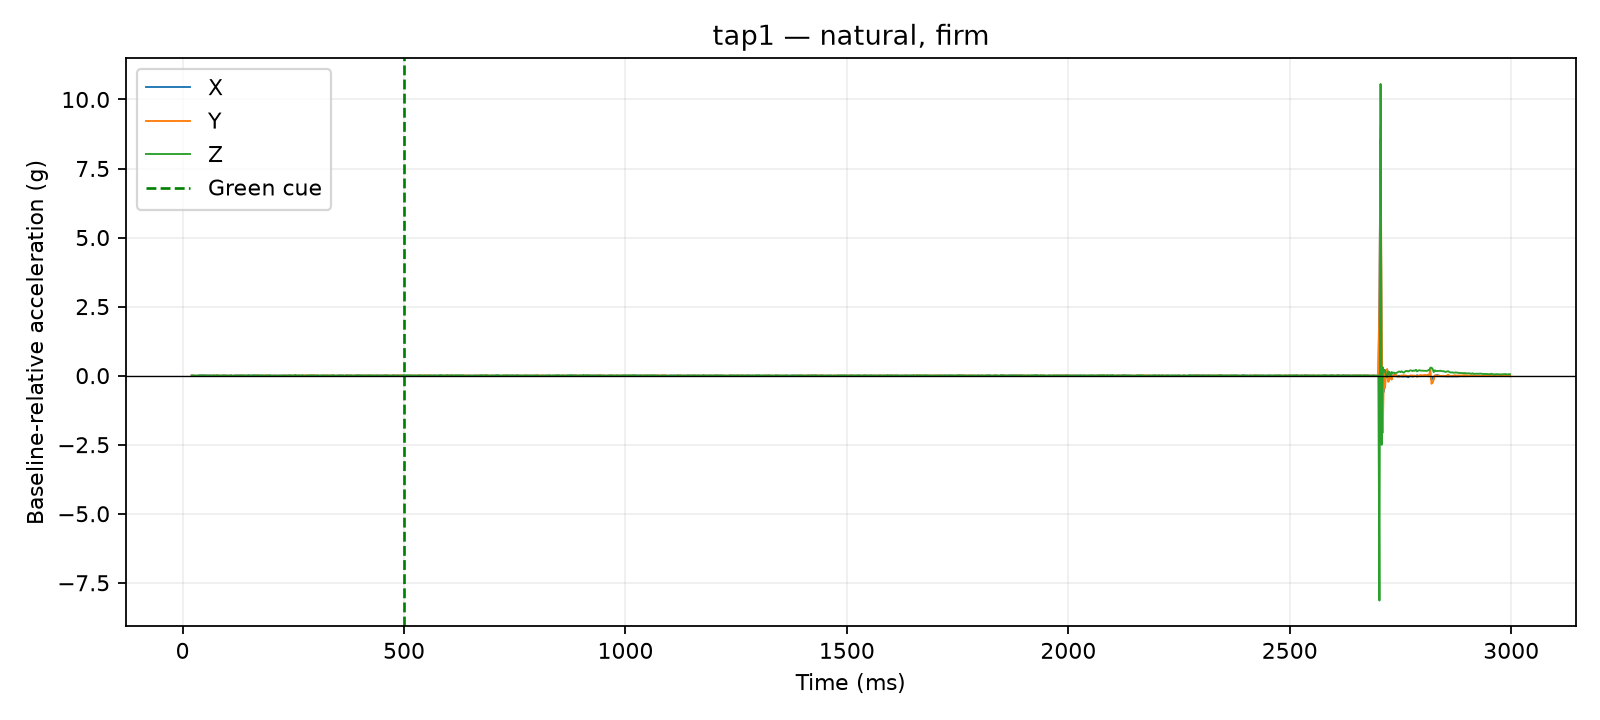

The data file committed next to this chart (first rows):
time_us, x_g, y_g, z_g, time_ms, cue_time_us, x_delta_g, y_delta_g, z_delta_g, dynamic_magnitude_g, label, requested_pace, requested_force, session_id, operator_accepted
20552, 0.0312, 0.0507, 0.9165, 20.55, 500000, 0.0, 0.0, 0.0078, 0.0078, tap1, natural, firm, 20260810_130508, True
21000, 0.0312, 0.0507, 0.9165, 21.0, 500000, 0.0, 0.0, 0.0078, 0.0078, tap1, natural, firm, 20260810_130508, True
21396, 0.0312, 0.0507, 0.9165, 21.4, 500000, 0.0, 0.0, 0.0078, 0.0078, tap1, natural, firm, 20260810_130508, True
21808, 0.0312, 0.0507, 0.9165, 21.81, 500000, 0.0, 0.0, 0.0078, 0.0078, tap1, natural, firm, 20260810_130508, True
22209, 0.0312, 0.0507, 0.9165, 22.21, 500000, 0.0, 0.0, 0.0078, 0.0078, tap1, natural, firm, 20260810_130508, True
22625, 0.0312, 0.0585, 0.9009, 22.62, 500000, 0.0, 0.0078, -0.0078, 0.01103, tap1, natural, firm, 20260810_130508, True
23025, 0.0312, 0.0585, 0.9009, 23.02, 500000, 0.0, 0.0078, -0.0078, 0.01103, tap1, natural, firm, 20260810_130508, True
23434, 0.0312, 0.0585, 0.9009, 23.43, 500000, 0.0, 0.0078, -0.0078, 0.01103, tap1, natural, firm, 20260810_130508, True
23833, 0.0312, 0.0585, 0.9009, 23.83, 500000, 0.0, 0.0078, -0.0078, 0.01103, tap1, natural, firm, 20260810_130508, True
24228, 0.0312, 0.0585, 0.9009, 24.23, 500000, 0.0, 0.0078, -0.0078, 0.01103, tap1, natural, firm, 20260810_130508, True
25004, 0.0273, 0.0546, 0.9048, 25, 500000, -0.0039, 0.0039, -0.0039, 0.006755, tap1, natural, firm, 20260810_130508, True
27510, 0.0312, 0.0468, 0.9126, 27.51, 500000, 0.0, -0.0039, 0.0039, 0.005515, tap1, natural, firm, 20260810_130508, True
30009, 0.0234, 0.0507, 0.9048, 30.01, 500000, -0.0078, 0.0, -0.0039, 0.008721, tap1, natural, firm, 20260810_130508, True
32506, 0.0234, 0.0507, 0.9048, 32.51, 500000, -0.0078, 0.0, -0.0039, 0.008721, tap1, natural, firm, 20260810_130508, True
35014, 0.0351, 0.0468, 0.9087, 35.01, 500000, 0.0039, -0.0039, 0.0, 0.005515, tap1, natural, firm, 20260810_130508, True
37524, 0.0429, 0.039, 0.9126, 37.52, 500000, 0.0117, -0.0117, 0.0039, 0.017, tap1, natural, firm, 20260810_130508, True
40026, 0.039, 0.0507, 0.9165, 40.03, 500000, 0.0078, 0.0, 0.0078, 0.01103, tap1, natural, firm, 20260810_130508, True
42523, 0.0429, 0.0546, 0.9165, 42.52, 500000, 0.0117, 0.0039, 0.0078, 0.01459, tap1, natural, firm, 20260810_130508, True
45024, 0.039, 0.0468, 0.9087, 45.02, 500000, 0.0078, -0.0039, 0.0, 0.008721, tap1, natural, firm, 20260810_130508, True
47505, 0.0351, 0.0507, 0.9243, 47.51, 500000, 0.0039, 0.0, 0.0156, 0.01608, tap1, natural, firm, 20260810_130508, True
50001, 0.039, 0.0468, 0.9165, 50, 500000, 0.0078, -0.0039, 0.0078, 0.0117, tap1, natural, firm, 20260810_130508, True
52530, 0.0429, 0.0468, 0.9009, 52.53, 500000, 0.0117, -0.0039, -0.0078, 0.01459, tap1, natural, firm, 20260810_130508, True
55027, 0.0351, 0.0507, 0.9048, 55.03, 500000, 0.0039, 0.0, -0.0039, 0.005515, tap1, natural, firm, 20260810_130508, True
57507, 0.039, 0.0429, 0.9165, 57.51, 500000, 0.0078, -0.0078, 0.0078, 0.01351, tap1, natural, firm, 20260810_130508, True
60002, 0.0312, 0.0468, 0.9048, 60, 500000, 0.0, -0.0039, -0.0039, 0.005515, tap1, natural, firm, 20260810_130508, True
62524, 0.0429, 0.0468, 0.9126, 62.52, 500000, 0.0117, -0.0039, 0.0039, 0.01293, tap1, natural, firm, 20260810_130508, True
65000, 0.0312, 0.0507, 0.897, 65.0, 500000, 0.0, 0.0, -0.0117, 0.0117, tap1, natural, firm, 20260810_130508, True
67507, 0.039, 0.0585, 0.9048, 67.51, 500000, 0.0078, 0.0078, -0.0039, 0.0117, tap1, natural, firm, 20260810_130508, True
70009, 0.0312, 0.0507, 0.9204, 70.01, 500000, 0.0, 0.0, 0.0117, 0.0117, tap1, natural, firm, 20260810_130508, True
72506, 0.0312, 0.0468, 0.9126, 72.51, 500000, 0.0, -0.0039, 0.0039, 0.005515, tap1, natural, firm, 20260810_130508, True
75020, 0.0351, 0.0468, 0.9126, 75.02, 500000, 0.0039, -0.0039, 0.0039, 0.006755, tap1, natural, firm, 20260810_130508, True
77503, 0.0312, 0.0546, 0.9243, 77.5, 500000, 0.0, 0.0039, 0.0156, 0.01608, tap1, natural, firm, 20260810_130508, True
80019, 0.0351, 0.0468, 0.9126, 80.02, 500000, 0.0039, -0.0039, 0.0039, 0.006755, tap1, natural, firm, 20260810_130508, True
82518, 0.0351, 0.0585, 0.9087, 82.52, 500000, 0.0039, 0.0078, 0.0, 0.008721, tap1, natural, firm, 20260810_130508, True
85027, 0.0312, 0.0507, 0.9087, 85.03, 500000, 0.0, 0.0, 0.0, 0.0, tap1, natural, firm, 20260810_130508, True
87512, 0.0312, 0.0507, 0.9048, 87.51, 500000, 0.0, 0.0, -0.0039, 0.0039, tap1, natural, firm, 20260810_130508, True
90006, 0.0312, 0.0468, 0.9126, 90.01, 500000, 0.0, -0.0039, 0.0039, 0.005515, tap1, natural, firm, 20260810_130508, True
92503, 0.0351, 0.0546, 0.9204, 92.5, 500000, 0.0039, 0.0039, 0.0117, 0.01293, tap1, natural, firm, 20260810_130508, True
95009, 0.0351, 0.0507, 0.9126, 95.01, 500000, 0.0039, 0.0, 0.0039, 0.005515, tap1, natural, firm, 20260810_130508, True
97514, 0.0351, 0.0546, 0.9126, 97.51, 500000, 0.0039, 0.0039, 0.0039, 0.006755, tap1, natural, firm, 20260810_130508, True
100002, 0.0312, 0.0507, 0.9126, 100, 500000, 0.0, 0.0, 0.0039, 0.0039, tap1, natural, firm, 20260810_130508, True
102504, 0.0351, 0.0468, 0.9009, 102.5, 500000, 0.0039, -0.0039, -0.0078, 0.009553, tap1, natural, firm, 20260810_130508, True
105000, 0.0273, 0.0507, 0.9087, 105.0, 500000, -0.0039, 0.0, 0.0, 0.0039, tap1, natural, firm, 20260810_130508, True
107512, 0.0312, 0.0585, 0.9126, 107.5, 500000, 0.0, 0.0078, 0.0039, 0.008721, tap1, natural, firm, 20260810_130508, True
110007, 0.0429, 0.0468, 0.9126, 110, 500000, 0.0117, -0.0039, 0.0039, 0.01293, tap1, natural, firm, 20260810_130508, True
112504, 0.0273, 0.0468, 0.9009, 112.5, 500000, -0.0039, -0.0039, -0.0078, 0.009553, tap1, natural, firm, 20260810_130508, True
115003, 0.0312, 0.0468, 0.897, 115, 500000, 0.0, -0.0039, -0.0117, 0.01233, tap1, natural, firm, 20260810_130508, True
117514, 0.039, 0.0468, 0.9126, 117.5, 500000, 0.0078, -0.0039, 0.0039, 0.009553, tap1, natural, firm, 20260810_130508, True
120000, 0.0312, 0.0546, 0.9048, 120.0, 500000, 0.0, 0.0039, -0.0039, 0.005515, tap1, natural, firm, 20260810_130508, True
122530, 0.0429, 0.0468, 0.9087, 122.5, 500000, 0.0117, -0.0039, 0.0, 0.01233, tap1, natural, firm, 20260810_130508, True
125029, 0.039, 0.0507, 0.9048, 125, 500000, 0.0078, 0.0, -0.0039, 0.008721, tap1, natural, firm, 20260810_130508, True
127504, 0.0312, 0.0546, 0.9126, 127.5, 500000, 0.0, 0.0039, 0.0039, 0.005515, tap1, natural, firm, 20260810_130508, True
130026, 0.0312, 0.0468, 0.9165, 130, 500000, 0.0, -0.0039, 0.0078, 0.008721, tap1, natural, firm, 20260810_130508, True
132519, 0.0312, 0.0585, 0.9165, 132.5, 500000, 0.0, 0.0078, 0.0078, 0.01103, tap1, natural, firm, 20260810_130508, True
135026, 0.0312, 0.0507, 0.9165, 135, 500000, 0.0, 0.0, 0.0078, 0.0078, tap1, natural, firm, 20260810_130508, True
137508, 0.0312, 0.0507, 0.9165, 137.5, 500000, 0.0, 0.0, 0.0078, 0.0078, tap1, natural, firm, 20260810_130508, True
140000, 0.039, 0.0468, 0.9048, 140.0, 500000, 0.0078, -0.0039, -0.0039, 0.009553, tap1, natural, firm, 20260810_130508, True
142528, 0.0312, 0.0468, 0.9048, 142.5, 500000, 0.0, -0.0039, -0.0039, 0.005515, tap1, natural, firm, 20260810_130508, True
145026, 0.0312, 0.0546, 0.9126, 145, 500000, 0.0, 0.0039, 0.0039, 0.005515, tap1, natural, firm, 20260810_130508, True
147507, 0.0351, 0.0507, 0.9204, 147.5, 500000, 0.0039, 0.0, 0.0117, 0.01233, tap1, natural, firm, 20260810_130508, True
... 1,140 more rows
